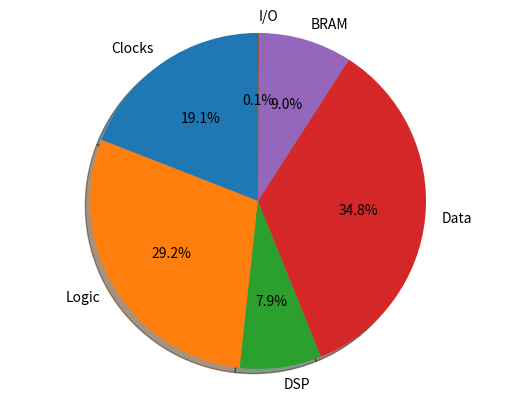
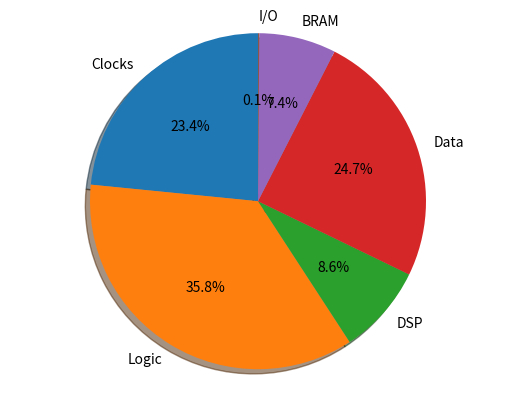
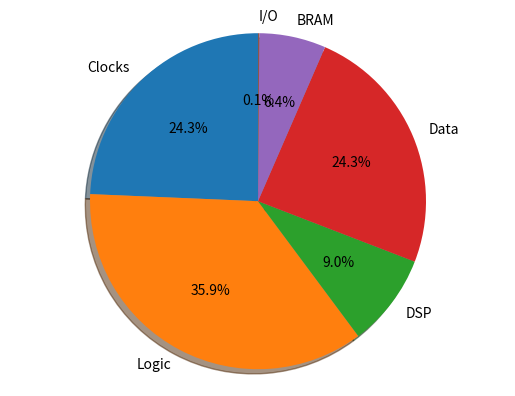

These figures' Python source, in order:
import matplotlib.pyplot as plt

# Pie chart, where the slices will be ordered and plotted counter-clockwise:
###########################################################################
# Float 32
labels = 'Clocks', 'Logic', 'DSP', 'Data', 'BRAM', 'I/O'
sizes =  [     17,      26,     7,     31,      8,  0.1]
explode = (     0,       0,     0,      0,      0,  0)

fig1, ax1 = plt.subplots()
ax1.pie(sizes, explode=explode, labels=labels, autopct='%1.1f%%',
        shadow=True, startangle=90)
ax1.axis('equal')  # Equal aspect ratio ensures that pie is drawn as a circle.

plt.show()

###########################################################################
# Float 5
labels = 'Clocks', 'Logic', 'DSP', 'Data', 'BRAM', 'I/O'
sizes =  [     19,      29,     7,     20,      6,  0.1]
explode = (     0,       0,     0,      0,      0,  0)

fig1, ax1 = plt.subplots()
ax1.pie(sizes, explode=explode, labels=labels, autopct='%1.1f%%',
        shadow=True, startangle=90)
ax1.axis('equal')  # Equal aspect ratio ensures that pie is drawn as a circle.

plt.show()

###########################################################################
# Log 4
labels = 'Clocks', 'Logic', 'DSP', 'Data', 'BRAM', 'I/O'
sizes =  [     19,      28,     7,     19,      5,  0.1]
explode = (     0,       0,     0,      0,      0,  0)

fig1, ax1 = plt.subplots()
ax1.pie(sizes, explode=explode, labels=labels, autopct='%1.1f%%',
        shadow=True, startangle=90)
ax1.axis('equal')  # Equal aspect ratio ensures that pie is drawn as a circle.

plt.show()
